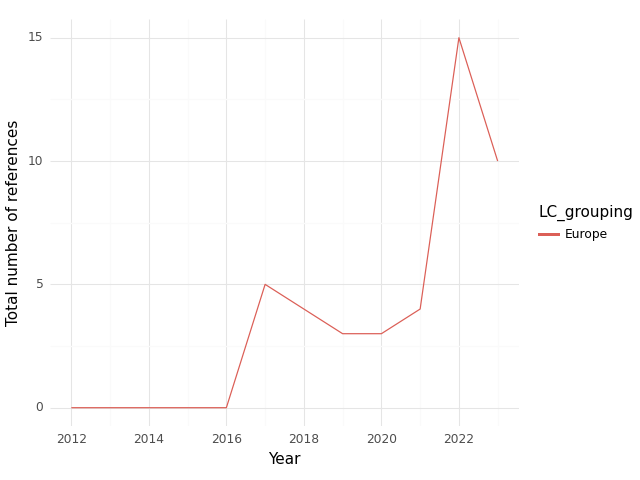

Source data for this figure (header and first rows):
, index, LC_grouping, Year, intersection, climate, health, sum
0, 0, Europe, 2012, 0.0, 0.0, 6.0, 6.0
1, 1, Europe, 2013, 0.0, 10.0, 36.0, 46.0
2, 2, Europe, 2014, 0.0, 0.0, 11.0, 11.0
3, 3, Europe, 2016, 0.0, 0.0, 11.0, 11.0
4, 4, Europe, 2017, 5.0, 63.0, 101.0, 169.0
5, 5, Europe, 2018, 4.0, 64.0, 67.0, 135.0
6, 6, Europe, 2019, 3.0, 78.0, 119.0, 200.0
7, 7, Europe, 2020, 3.0, 27.0, 47.0, 77.0
8, 8, Europe, 2021, 4.0, 98.0, 226.0, 328.0
9, 9, Europe, 2022, 15.0, 151.0, 162.0, 328.0
10, 10, Europe, 2023, 10.0, 112.0, 111.0, 233.0
